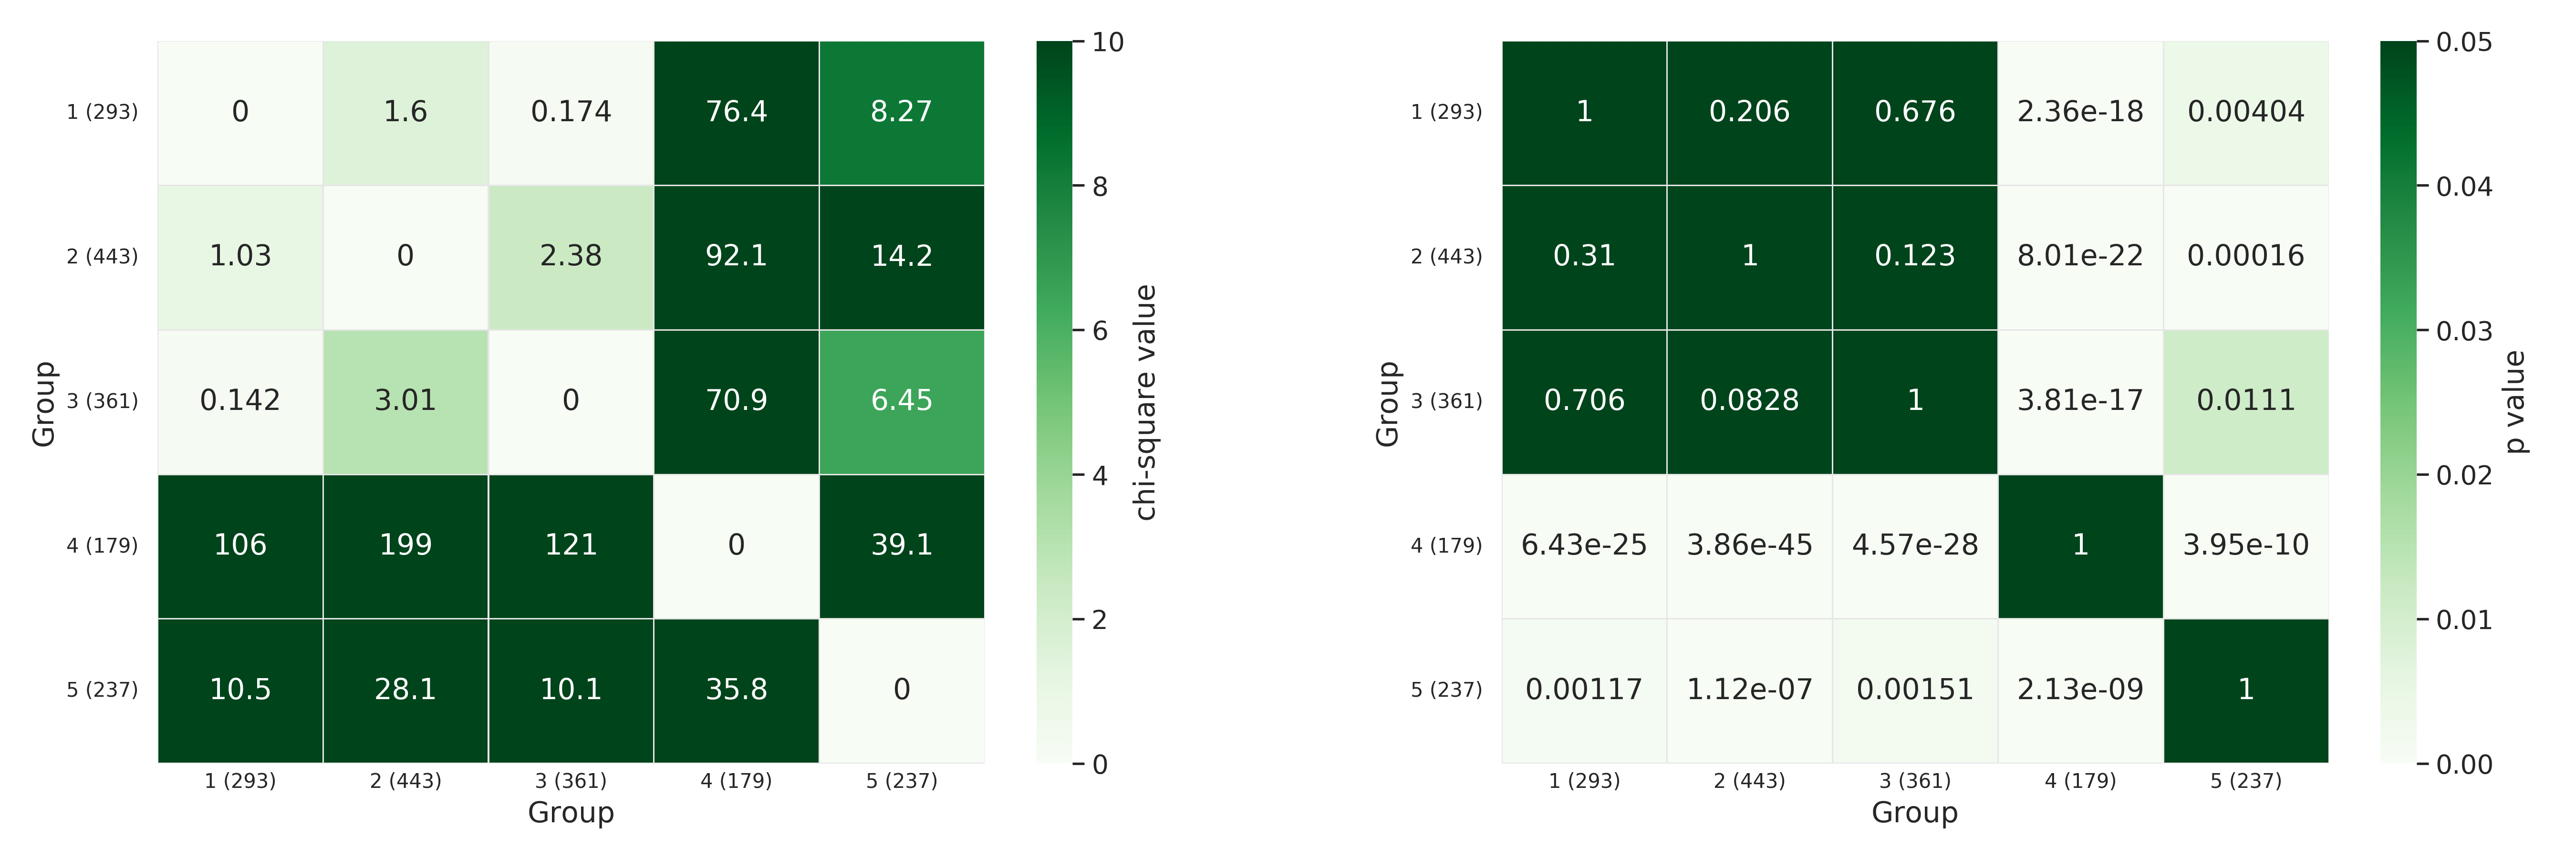

The table this chart was drawn from, first rows:
Group, 1 (293), 2 (443), 3 (361), 4 (179), 5 (237)
1 (293), 0.0, 1.6, 0.1742, 76.38, 8.266
2 (443), 1.032, 0.0, 2.375, 92.12, 14.25
3 (361), 0.1423, 3.008, 0.0, 70.88, 6.453
4 (179), 106.2, 198.8, 120.6, 0.0, 39.12
5 (237), 10.53, 28.14, 10.06, 35.84, 0.0
1 (293), 1.0, 0.206, 0.6765, 2.360274410525375e-18, 0.004044
2 (443), 0.3097, 1.0, 0.1234, 8.0129055158072e-22, 0.0001603
3 (361), 0.7059, 0.08283, 1, 3.805309382084314e-17, 0.01107
4 (179), 6.426732563985096e-25, 3.859062934580635e-45, 4.569847503956833e-28, 1, 3.950595663383453e-10
5 (237), 0.001172, 1.1236486212622202e-07, 0.001512, 2.1334403327713723e-09, 1
